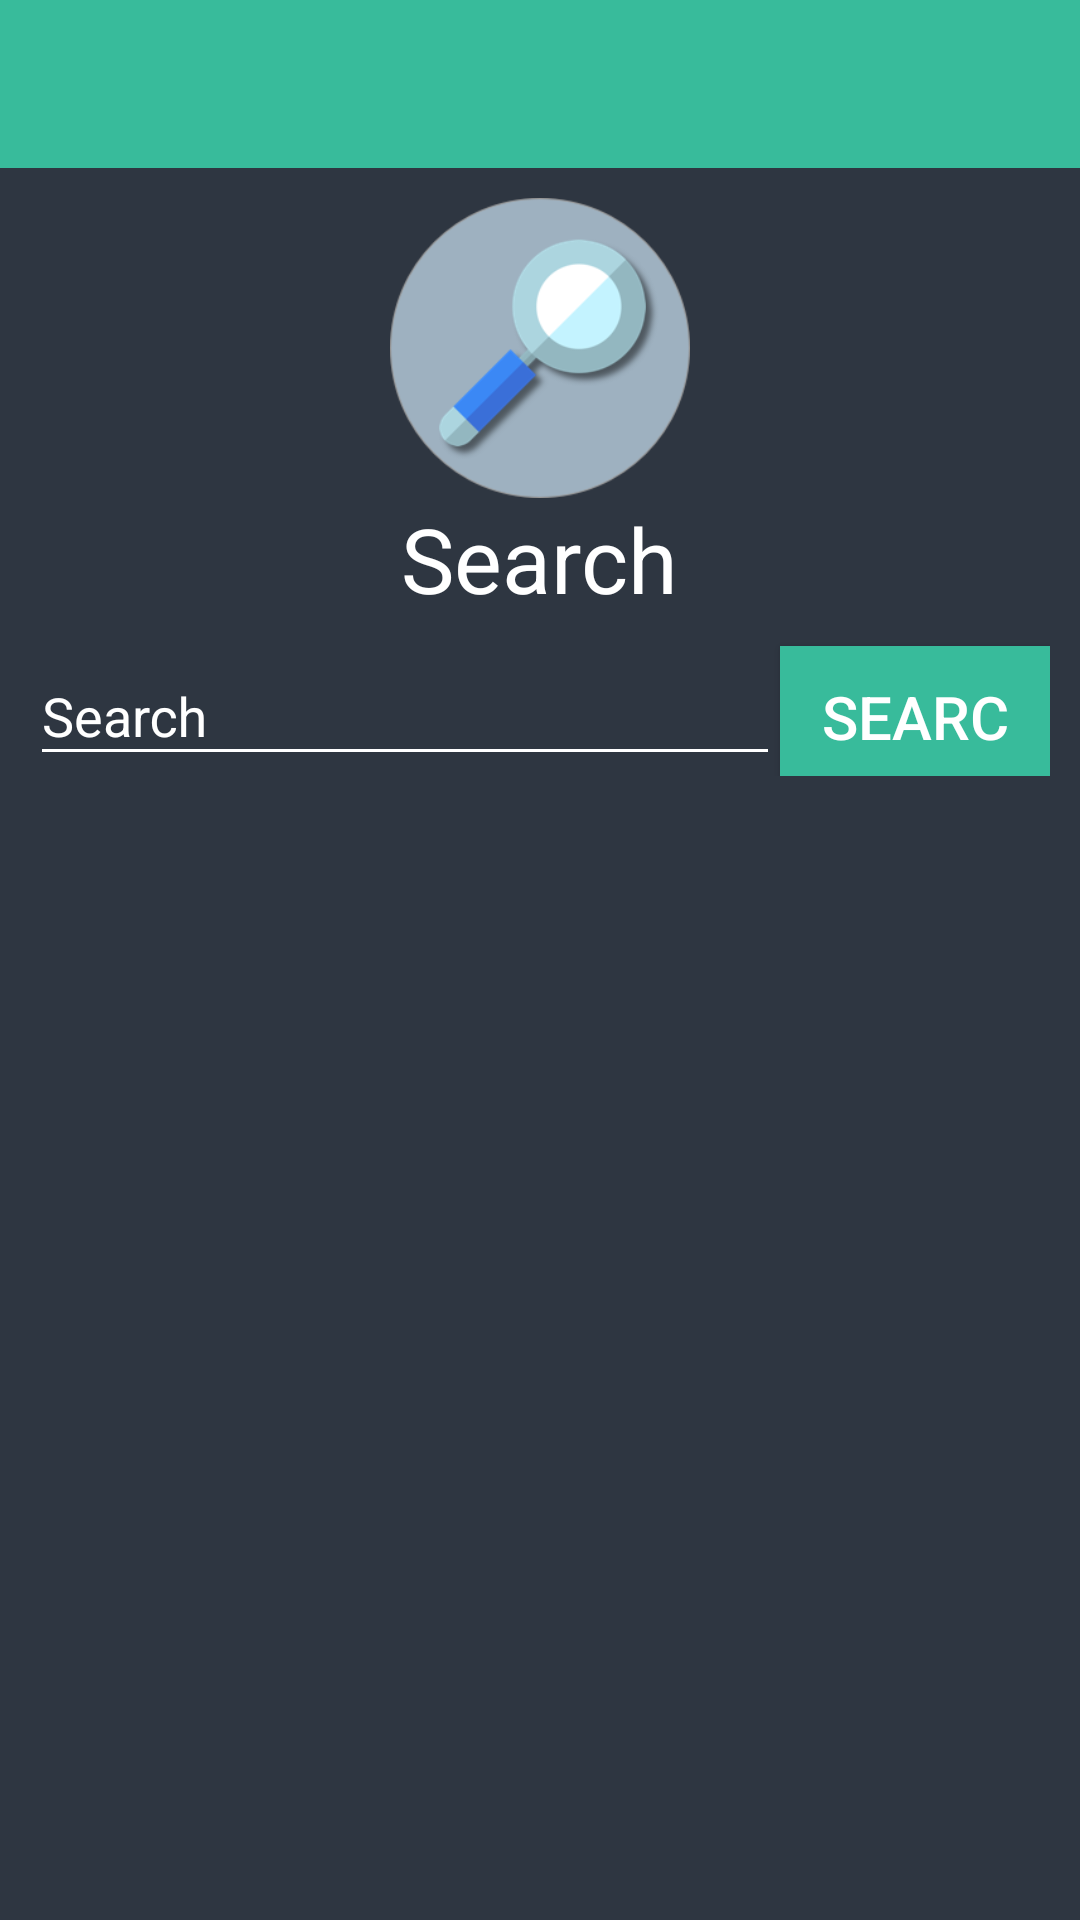

Android layout source for this screen:
<!-- AndroidManifest.xml: application theme AppTheme -->
<!-- res/layout/activity_search.xml -->
<ScrollView xmlns:android="http://schemas.android.com/apk/res/android"
    android:layout_width="match_parent"
    android:layout_height="match_parent"
    android:background="#2E3641">

    <LinearLayout xmlns:android="http://schemas.android.com/apk/res/android"
        android:layout_width="match_parent"
        android:layout_height="match_parent"
        xmlns:app="http://schemas.android.com/apk/res-auto"
        android:orientation="vertical">
        <include layout="@layout/toolbar"/>

       <RelativeLayout
           android:layout_width="match_parent"
           android:layout_height="match_parent">

           <ProgressBar
               android:id="@+id/progress_bar"
               android:layout_width="wrap_content"
               android:layout_height="wrap_content"
               android:indeterminate="true"
               android:layout_centerInParent="true"
               android:visibility="gone"/>

           <LinearLayout
               android:layout_width="match_parent"
               android:layout_height="match_parent"
               android:orientation="vertical"
               android:padding="10dp">

               <ImageView
                   android:layout_width="100dp"
                   android:layout_height="100dp"
                   android:src="@drawable/icon_search"
                   android:layout_gravity="center"/>

               <TextView
                   android:layout_gravity="center"
                   android:id="@+id/text_view_title"
                   android:layout_width="wrap_content"
                   android:layout_height="wrap_content"
                   android:text="Search"
                   android:textColor="#FFF"
                   android:textSize="30dp"/>
               <LinearLayout
                   android:layout_width="match_parent"
                   android:layout_height="wrap_content"
                   android:layout_weight="3">

                   <com.google.android.material.textfield.TextInputLayout
                       android:id="@+id/input_layout_search"
                       android:layout_width="150dp"
                       android:layout_height="wrap_content"
                       android:layout_centerInParent="true"
                       android:textColorHint="#FFF"
                       android:layout_weight="2">

                       <com.google.android.material.textfield.TextInputEditText
                           android:id="@+id/edit_text_search"
                           android:layout_width="match_parent"
                           android:layout_height="wrap_content"
                           android:hint="Search"
                           android:textColorHint="#FFF"
                           android:textColor="#FFF"/>
                   </com.google.android.material.textfield.TextInputLayout>

                   <Button
                       android:id="@+id/button_search"
                       android:layout_width="40dp"
                       android:layout_height="50dp"
                       android:text="search"
                       android:textSize="20dp"
                       android:background="#38BB9B"
                       android:textColor="#FFF"
                       android:padding="10dp"
                       android:layout_weight="1"/>


               </LinearLayout>

               <androidx.recyclerview.widget.RecyclerView
                   android:layout_marginTop="10dp"
                   android:id="@+id/recycler_view"
                   android:layout_width="match_parent"
                   android:layout_height="wrap_content" />




           </LinearLayout>


       </RelativeLayout>
    </LinearLayout>

</ScrollView>
<!-- res/layout/toolbar.xml (included above) -->
<androidx.appcompat.widget.Toolbar xmlns:android="http://schemas.android.com/apk/res/android"
    xmlns:app="http://schemas.android.com/apk/res-auto"
    android:id="@+id/toolbar"
    android:layout_width="match_parent"
    android:layout_height="?attr/actionBarSize"
    android:background="#38BB9B"
    app:titleTextColor="#FFF">



</androidx.appcompat.widget.Toolbar>
<!-- resources referenced by this layout -->
<resources>
  <!-- drawable icon_search: png bitmap (drawable-v24, 27774 bytes) -->
  <style name="AppTheme" parent="Theme.AppCompat.Light.NoActionBar">
          
          <item name="colorPrimary">@color/colorPrimary</item>
          <item name="colorPrimaryDark">@color/colorPrimaryDark</item>
          <item name="colorAccent">@color/colorAccent</item>
          <item name="android:textColor">@color/colorWhite</item>
          <item name="android:itemBackground">@color/colorAccent</item>
          <item name="android:textColorSecondary">@color/colorWhite</item>
  
      </style>
  <color name="colorPrimary">#6200EE</color>
  <color name="colorPrimaryDark">#3700B3</color>
  <color name="colorAccent">#38BB9B</color>
  <color name="colorWhite">#FFF</color>
</resources>
